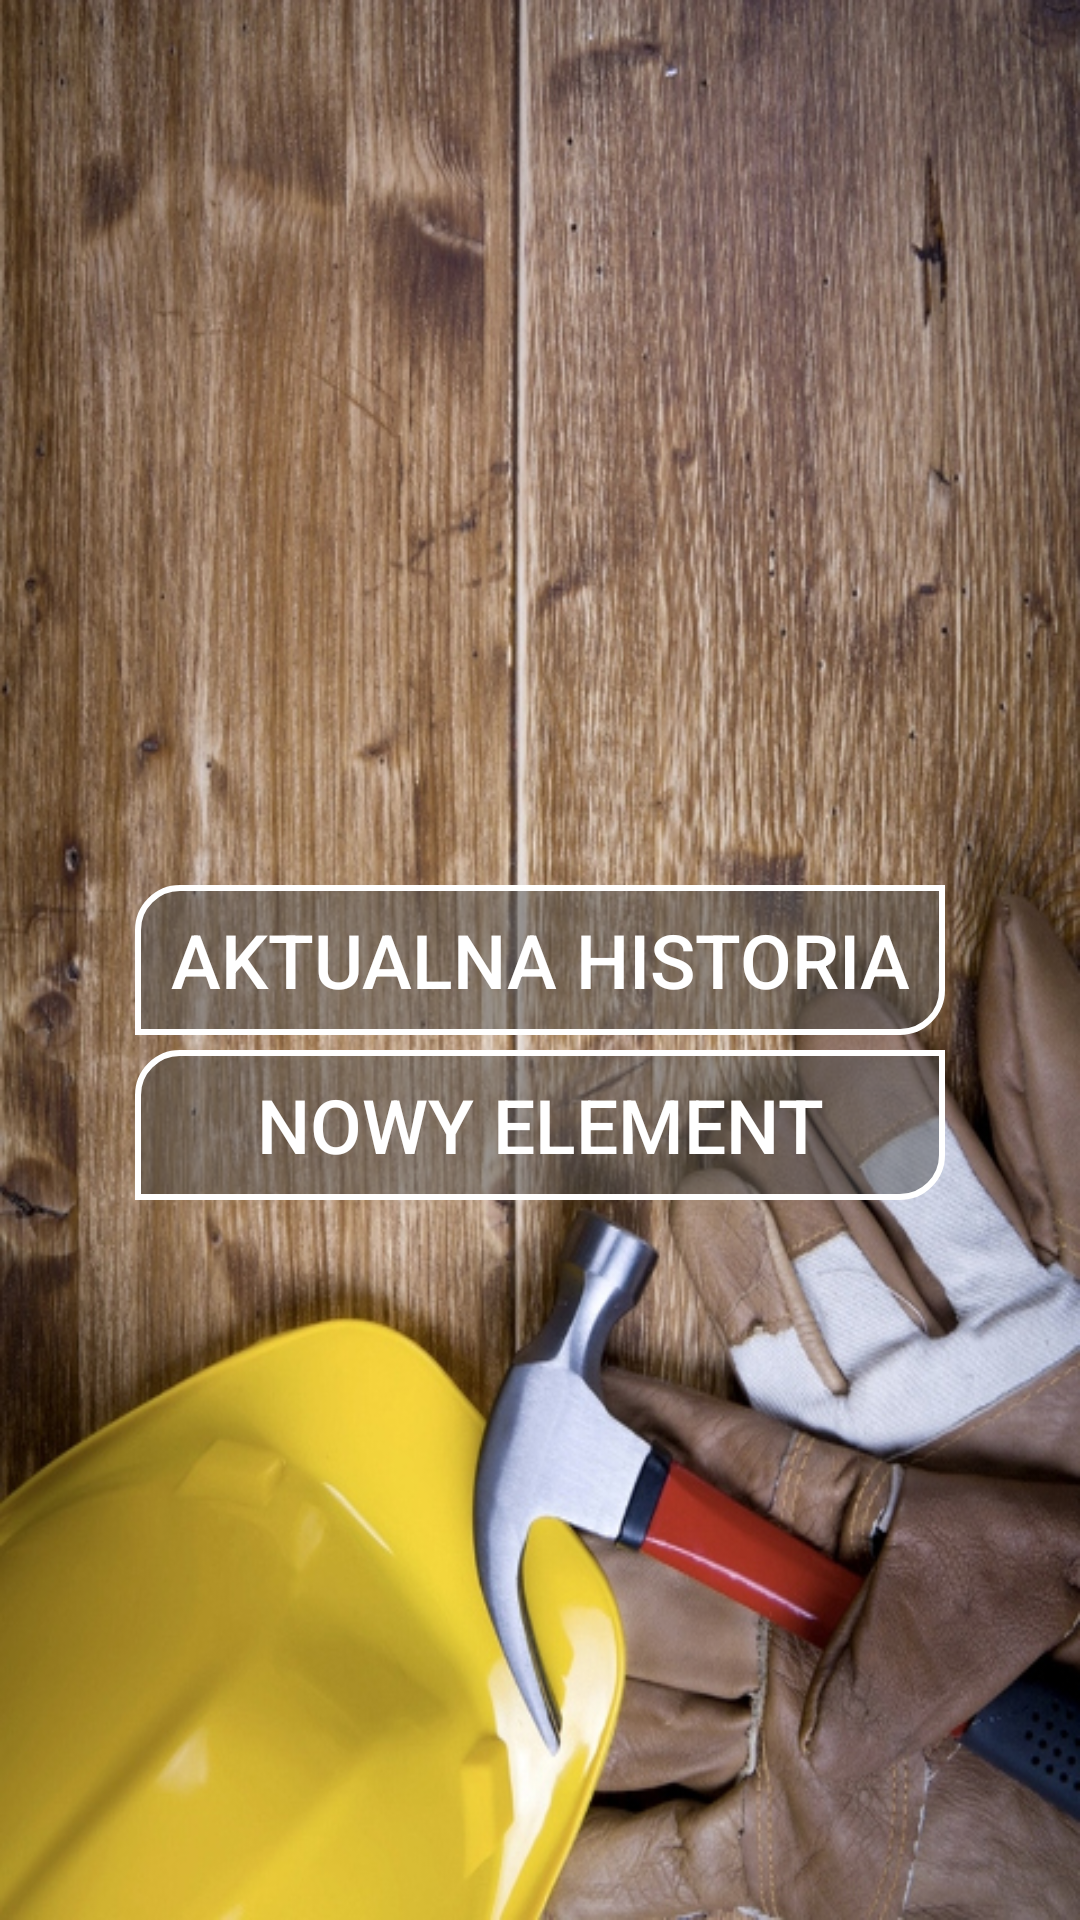

Write the Android layout XML for this screen, with the resource values it uses.
<!-- AndroidManifest.xml: application theme AppTheme -->
<!-- res/layout/my_history.xml -->
<?xml version="1.0" encoding="utf-8"?>
<RelativeLayout xmlns:android="http://schemas.android.com/apk/res/android"
    android:layout_width="match_parent"
    android:layout_height="match_parent"
    android:background="@drawable/remont"
    android:orientation="vertical">

    <Button
        android:id="@+id/actual_history_button"
        android:layout_width="wrap_content"
        android:layout_height="wrap_content"
        android:layout_centerHorizontal="true"
        android:layout_centerInParent="true"
        android:text="AKTUALNA HISTORIA"
        android:textColor="@color/text_color"
        android:textSize="25dp"
        android:background="@drawable/button_appearance_1"
        />

    <Button
        android:id="@+id/new_element_button"
        android:layout_width="wrap_content"
        android:layout_height="wrap_content"
        android:layout_below="@+id/actual_history_button"
        android:layout_centerHorizontal="true"
        android:text="NOWY ELEMENT"
        android:layout_alignLeft="@+id/actual_history_button"
        android:layout_alignRight="@+id/actual_history_button"
        android:textColor="@color/text_color"
        android:background="@drawable/button_appearance_1"
        android:layout_marginTop="5dp"
        android:textSize="25dp" />



</RelativeLayout>
<!-- resources referenced by this layout -->
<resources>
  <!-- drawable button_appearance_1 (drawable) -->
  <?xml version="1.0" encoding="utf-8"?>
  <shape xmlns:android="http://schemas.android.com/apk/res/android" android:shape="rectangle" >
      <corners
          android:topLeftRadius="14dp"
          android:topRightRadius="0dp"
          android:bottomLeftRadius="0dp"
          android:bottomRightRadius="14dp"
  
          />
      <solid
          android:color="#804F4F4F"
          />
      <size
          android:width="270dp"
          android:height="50dp"
          />
      <stroke
          android:width="2dp"
          android:color="#FFFFFF"
          />
  </shape>
  <!-- drawable remont: jpg bitmap (drawable, 501776 bytes) -->
  <style name="AppTheme" parent="Base.Theme.AppCompat.Light.DarkActionBar">
          
          <item name="colorPrimary">@color/colorPrimary</item>
          <item name="colorPrimaryDark">@color/colorPrimaryDark</item>
          <item name="colorAccent">@color/colorAccent</item>
      </style>
  <color name="colorPrimary">#3F51B5</color>
  <color name="colorPrimaryDark">#303F9F</color>
  <color name="colorAccent">#FF4081</color>
</resources>
